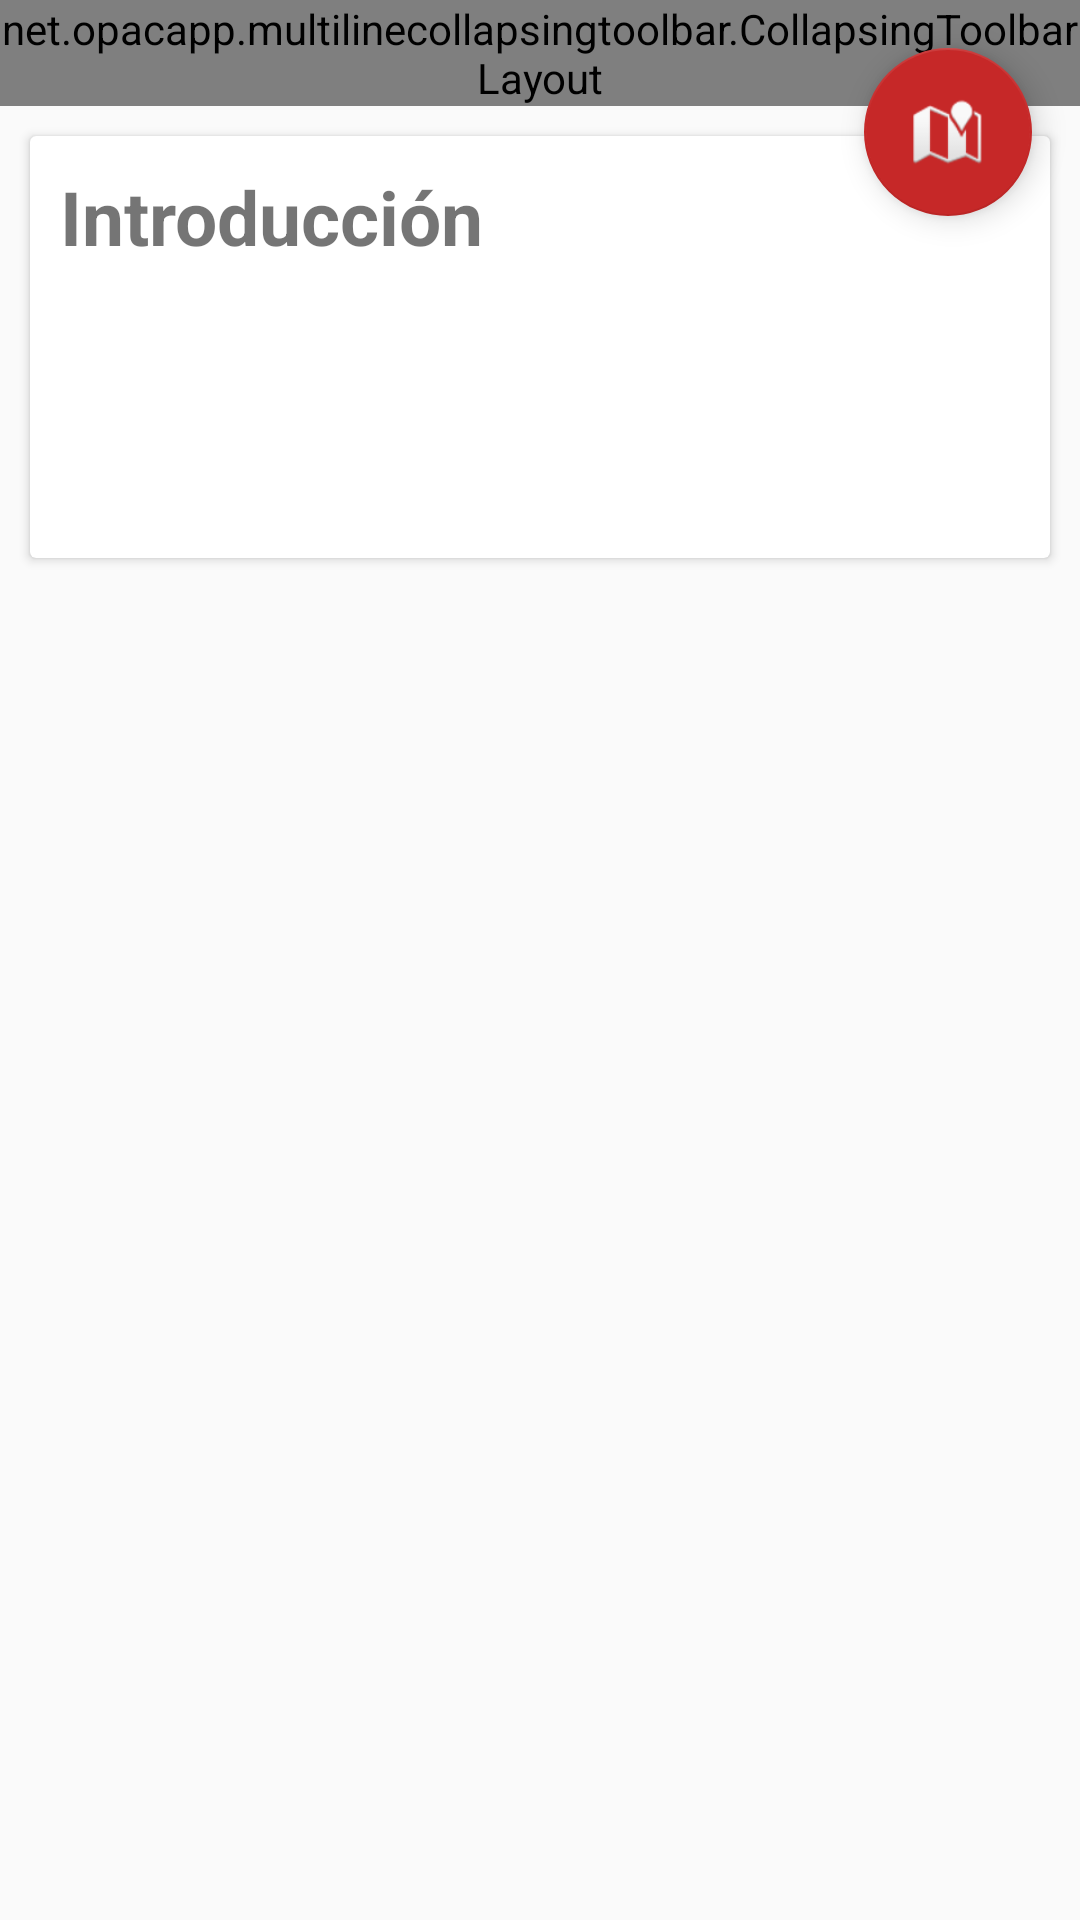

This screen was rendered from an Android layout file. Write that file and the resources it references.
<!-- AndroidManifest.xml: application theme AppTheme -->
<!-- res/layout/fragment_second.xml -->
<android.support.design.widget.CoordinatorLayout
    xmlns:android="http://schemas.android.com/apk/res/android"
    xmlns:app="http://schemas.android.com/apk/res-auto"
    xmlns:tools="http://schemas.android.com/tools"
    android:layout_width="match_parent"
    android:layout_height="match_parent"
    android:fitsSystemWindows="true">

    <android.support.design.widget.AppBarLayout
        android:id="@+id/app_bar_layout"
        android:layout_width="match_parent"
        android:layout_height="wrap_content"
        android:fitsSystemWindows="true"
        android:theme="@style/ThemeOverlay.AppCompat.Dark.ActionBar">

        <net.opacapp.multilinecollapsingtoolbar.CollapsingToolbarLayout
            android:id="@+id/collapsing_toolbar"
            android:layout_width="match_parent"
            android:layout_height="match_parent"
            app:contentScrim="?attr/colorPrimary"
            app:layout_scrollFlags="scroll|exitUntilCollapsed">

            <ImageView
                android:id="@+id/photo"
                android:layout_width="match_parent"
                android:layout_height="250dp"
                android:fitsSystemWindows="true"
                android:scaleType="centerCrop"
                app:layout_collapseMode="parallax"
                tools:src="@mipmap/ic_launcher"/>

            <android.support.v7.widget.Toolbar
                android:id="@+id/toolbar"
                android:layout_width="match_parent"
                android:layout_height="?attr/actionBarSize"
                app:layout_collapseMode="pin"
                app:popupTheme="@style/ThemeOverlay.AppCompat.Light" />
        </net.opacapp.multilinecollapsingtoolbar.CollapsingToolbarLayout>

    </android.support.design.widget.AppBarLayout>

    <android.support.v4.widget.NestedScrollView
        android:layout_width="match_parent"
        android:layout_height="match_parent"
        app:layout_behavior="@string/appbar_scrolling_view_behavior">

        <RelativeLayout
            android:id="@+id/relativeLayout"
            android:layout_width="match_parent"
            android:layout_height="match_parent"
            app:layout_behavior="@string/appbar_scrolling_view_behavior">

            <android.support.v7.widget.CardView
                android:layout_margin="10dp"
                android:layout_width="match_parent"
                android:layout_height="match_parent">
                <LinearLayout
                    android:layout_width="match_parent"
                    android:layout_height="wrap_content"
                    android:orientation="vertical">
                    <TextView
                        android:layout_width="wrap_content"
                        android:layout_height="wrap_content"
                        android:text="Introducción"
                        android:textSize="25sp"
                        android:textStyle="bold"
                        android:layout_margin="10dp"/>
                    <TextView
                        android:id="@+id/intro"
                        android:layout_width="match_parent"
                        android:layout_height="wrap_content"
                        android:layout_marginLeft="10dp"
                        android:layout_marginRight="10dp"
                        android:layout_marginBottom="10dp"
                        android:textSize="20sp"
                        android:paddingBottom="50dp"/>
                </LinearLayout>

            </android.support.v7.widget.CardView>
        </RelativeLayout>

    </android.support.v4.widget.NestedScrollView>

    <android.support.design.widget.FloatingActionButton
        android:id="@+id/fb_map"
        android:layout_width="wrap_content"
        android:layout_height="wrap_content"
        android:layout_margin="16dp"
        android:visibility="visible"
        app:fabSize="normal"
        android:src="@android:drawable/ic_dialog_map"
        app:layout_anchor="@id/app_bar_layout"
        app:layout_anchorGravity="bottom|right|end"
        tools:visibility="visible" />

</android.support.design.widget.CoordinatorLayout>
<!-- resources referenced by this layout -->
<resources>
  <style name="AppTheme" parent="Theme.AppCompat.Light.NoActionBar">
          <item name="colorPrimary">@color/colorPrimary</item>
          <item name="colorPrimaryDark">@color/colorPrimaryDark</item>
          <item name="colorAccent">@color/colorAccent</item>
          <item name="android:textColorPrimary">@color/primary_text</item>
      </style>
  <color name="colorPrimary">#B71C1C</color>
  <color name="colorPrimaryDark">#303F9F</color>
  <color name="colorAccent">#C62828</color>
  <color name="primary_text">#ffffff</color>
</resources>
